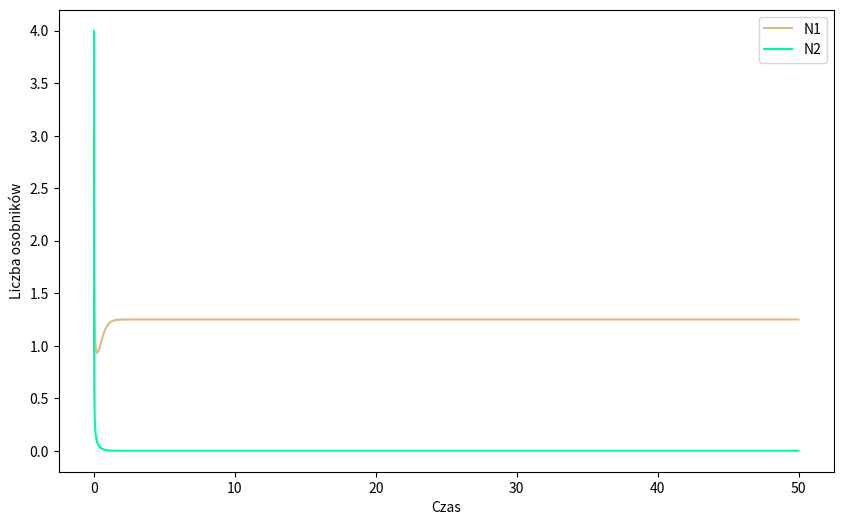

Here is the Python script that generated this plot:
import numpy as np
import matplotlib.pyplot as plt


epsilon1 = 5
epsilon2 = 5
gamma1 = 4
gamma2 = 8
h1 = 1
h2 = 4
h = 0.01
t = np.arange(0, 50, h)

N1 = np.zeros(t.shape[0])
N2 = np.zeros(t.shape[0])

N1[0], N2[0] = 3, 4

for i in range(1, t.shape[0]):
    dN1 = (epsilon1 - gamma1 * (h1 * N1[i-1] + h2 * N2[i-1])) * N1[i-1]
    dN2 = (epsilon2 - gamma2 * (h1 * N1[i-1] + h2 * N2[i-1])) * N2[i-1]
    k1_N1 = h * dN1
    k1_N2 = h * dN2

    k2_N1 = h * ((epsilon1 - gamma1 * (h1 * (N1[i-1] + 0.5 * k1_N1) + h2 * (N2[i-1] + 0.5 * k1_N2))) * (N1[i-1] + 0.5 * k1_N1))
    k2_N2 = h * ((epsilon2 - gamma2 * (h1 * (N1[i-1] + 0.5 * k1_N1) + h2 * (N2[i-1] + 0.5 * k1_N2))) * (N2[i-1] + 0.5 * k1_N2))

    k3_N1 = h * ((epsilon1 - gamma1 * (h1 * (N1[i-1] + 0.5 * k2_N1) + h2 * (N2[i-1] + 0.5 * k2_N2))) * (N1[i-1] + 0.5 * k2_N1))
    k3_N2 = h * ((epsilon2 - gamma2 * (h1 * (N1[i-1] + 0.5 * k2_N1) + h2 * (N2[i-1] + 0.5 * k2_N2))) * (N2[i-1] + 0.5 * k2_N2))

    k4_N1 = h * ((epsilon1 - gamma1 * (h1 * (N1[i-1] + k3_N1) + h2 * (N2[i-1] + k3_N2))) * (N1[i-1] + k3_N1))
    k4_N2 = h * ((epsilon2 - gamma2 * (h1 * (N1[i-1] + k3_N1) + h2 * (N2[i-1] + k3_N2))) * (N2[i-1] + k3_N2))

    N1[i] = N1[i-1] + (k1_N1 + 2*k2_N1 + 2*k3_N1 + k4_N1) / 6
    N2[i] = N2[i-1] + (k1_N2 + 2*k2_N2 + 2*k3_N2 + k4_N2) / 6

    N1[i] = max(N1[i], 0)
    N2[i] = max(N2[i], 0)

    if N1[i] == 0 and N2[i] == 0:
        break

plt.figure(figsize=(10, 6))
plt.plot(t, N1, color='burlywood', label='N1')
plt.plot(t, N2, color='mediumspringgreen', label='N2')
plt.xlabel('Czas')
plt.ylabel('Liczba osobników')
plt.legend()
plt.show()

# Wniosek: po pewnym czasie w obu populacjach przestaje się zwiększać liczba osobników,
# liczba osobników w populacji N1 jest większa niż w populacji N2,
# populacja N2 wymarła, ponieważ liczba osobników osiągnęła 0
